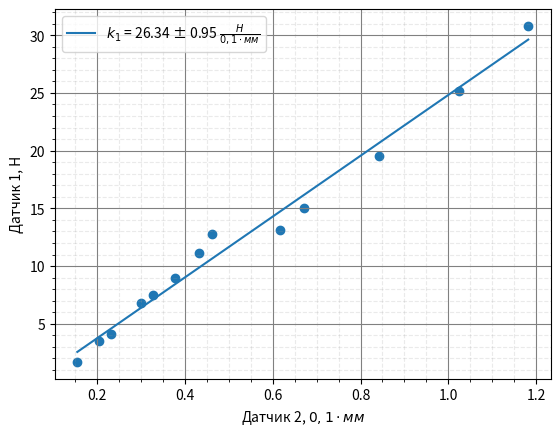
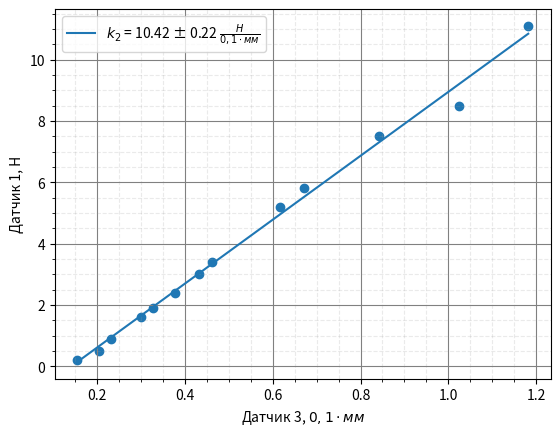

Here is the Python script that generated these plots, in order:
import numpy as np
import matplotlib.pyplot as plt
import math
import statistics as st













d1 = np.array([1.7, 3.5, 4.1, 6.8, 7.5, 9.0, 11.1, 12.8, 13.1, 15, 19.5, 25.2, 30.8])
d2 = np.array([0.155, 0.204, 0.231, 0.3, 0.328, 0.377, 0.432, 0.461, 0.617, 0.672, 0.843, 1.025, 1.182])
d3 = np.array([0.2, 0.5, 0.9, 1.6, 1.9, 2.4, 3, 3.4, 5.2, 5.8, 7.5, 8.5, 11.1])

x = d2
y = d1
fig, ax = plt.subplots()
ax.scatter(x,y)
ax.set_xlabel('Датчик 2, $0,1 \cdot мм$')
ax.set_ylabel('Датчик 1, Н')
ax.set_title('')

plt.grid(True, which='major', color='grey', linestyle='-')
plt.grid(True, which='minor', color='#999999', linestyle='dashed', alpha=0.2)
plt.minorticks_on()

coefs = np.polyfit(x, y, 1)
p = np.poly1d(coefs)
m = coefs[0]


sigma_m = 1 / math.sqrt(len(x)) * math.sqrt(
        abs((st.mean(y ** 2) - (st.mean(y)) ** 2) / (st.mean(x ** 2) - (st.mean(x)) ** 2) - m ** 2))
ax.plot(x, p(x), label='$k_{1}$ = ' + str(round(m,2)) + ' ' + u"\u00B1" + ' ' + str(round(sigma_m, 2)) + ' $\\frac{H}{0,1 \\cdot мм}$')


ax.legend()
plt.savefig('1.png')





x = d2
y = d3
fig, ax = plt.subplots()
ax.scatter(x,y)
ax.set_xlabel('Датчик 3, $0,1 \cdot мм$')
ax.set_ylabel('Датчик 1, Н')
ax.set_title('')

plt.grid(True, which='major', color='grey', linestyle='-')
plt.grid(True, which='minor', color='#999999', linestyle='dashed', alpha=0.2)
plt.minorticks_on()

coefs = np.polyfit(x, y, 1)
p = np.poly1d(coefs)
m = coefs[0]


sigma_m = 1 / math.sqrt(len(x)) * math.sqrt(
        abs((st.mean(y ** 2) - (st.mean(y)) ** 2) / (st.mean(x ** 2) - (st.mean(x)) ** 2) - m ** 2))
ax.plot(x, p(x), label='$k_{2}$ = ' + str(round(m,2)) + ' ' + u"\u00B1" + ' ' + str(round(sigma_m, 2)) + ' $\\frac{H}{0,1 \\cdot мм}$')

ax.legend()
plt.savefig('2.png')
plt.show()